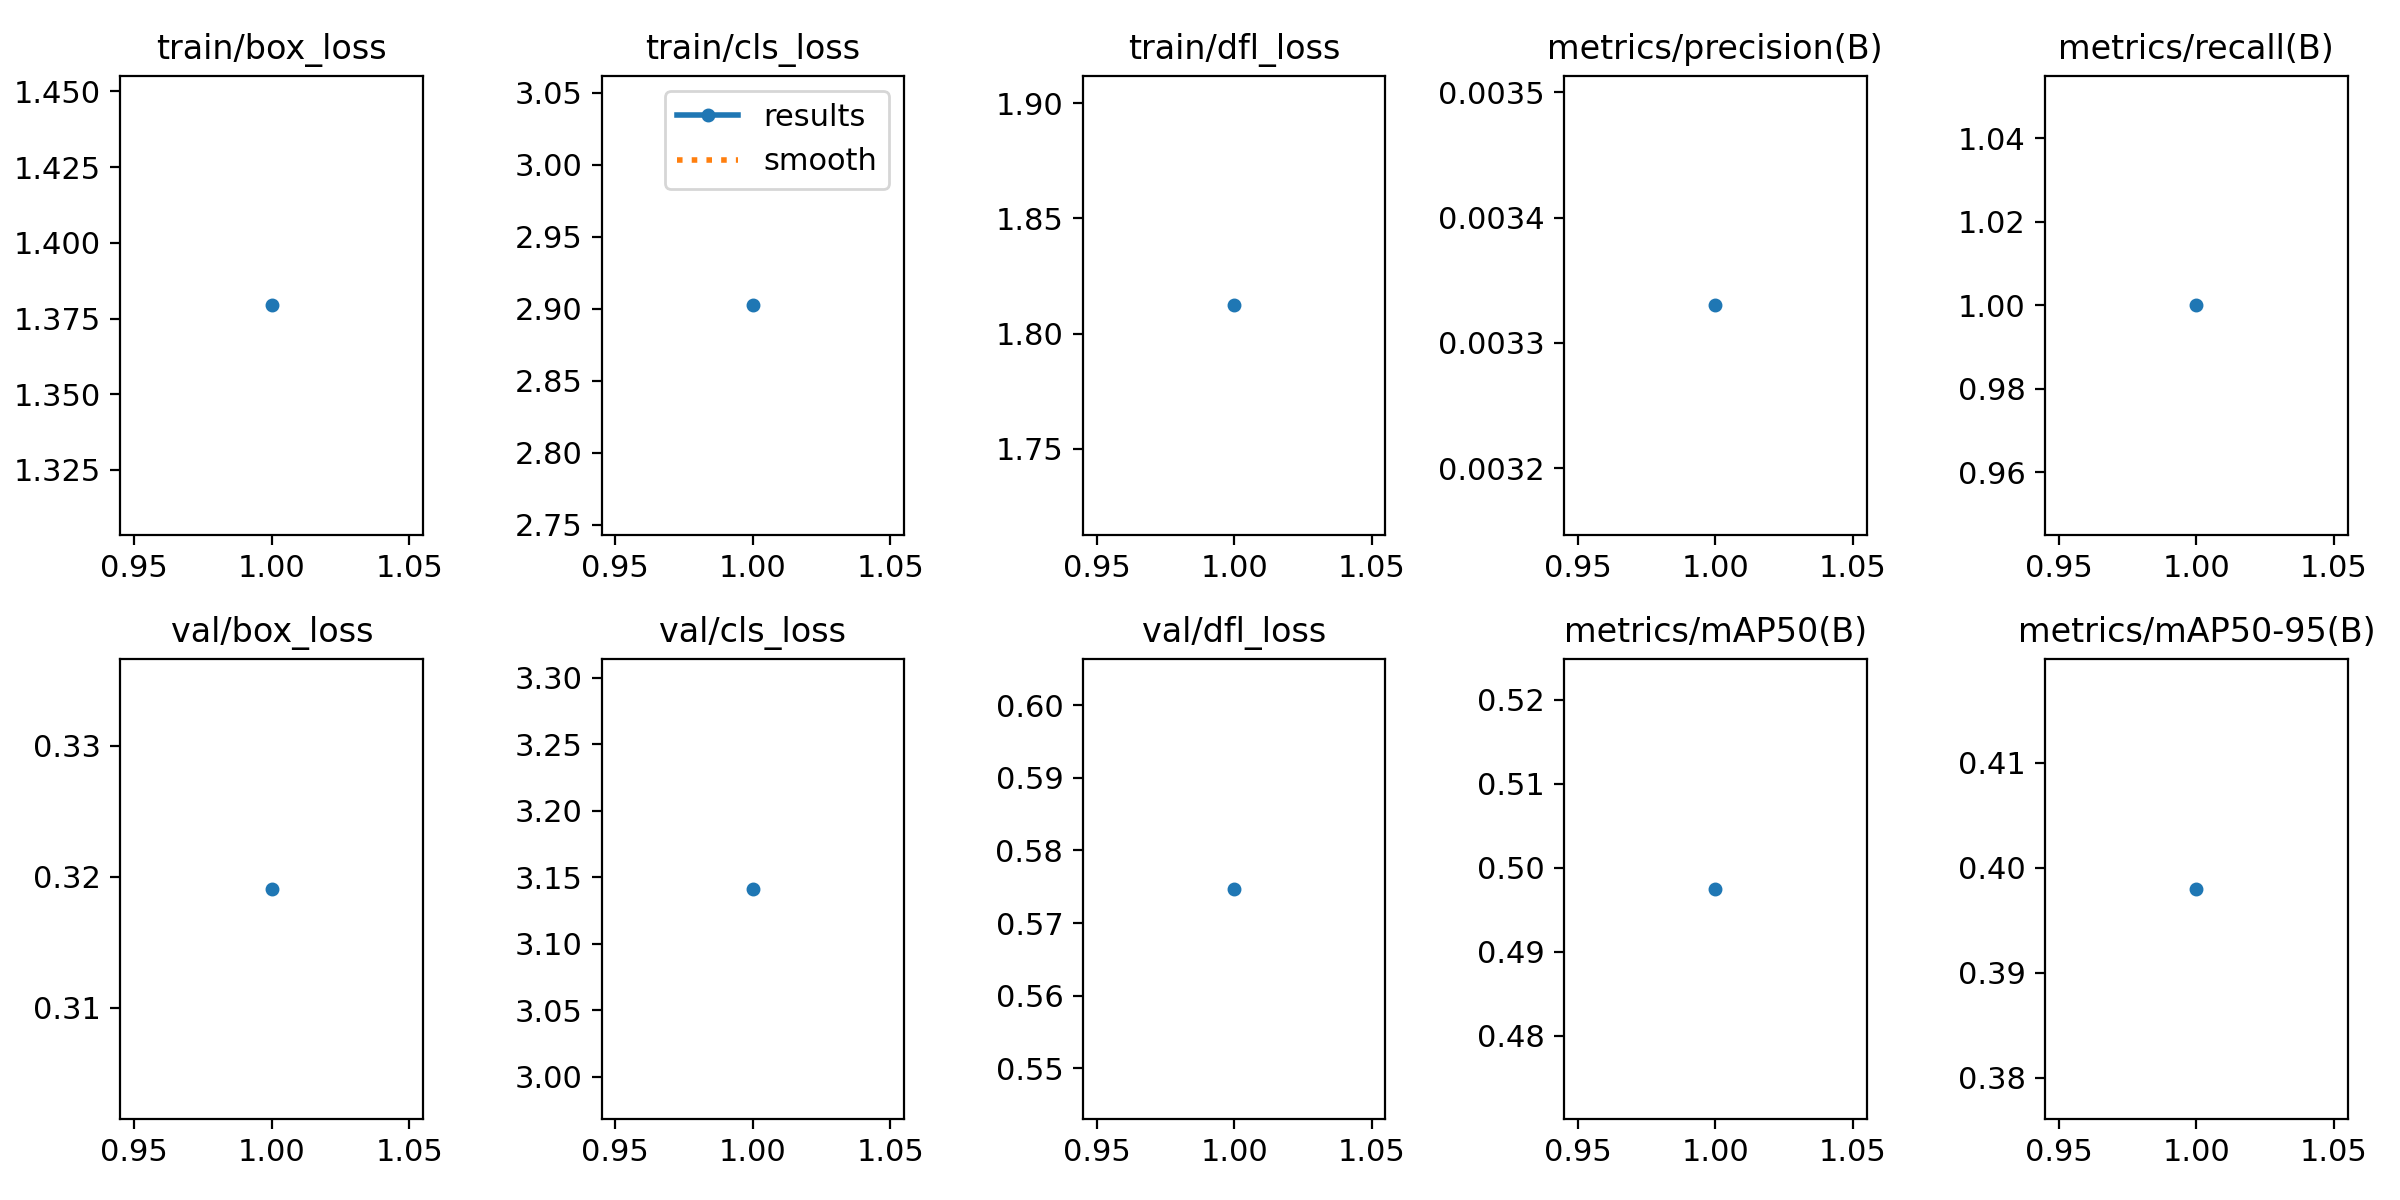

Data behind this chart, as committed beside it:
epoch, time, train/box_loss, train/cls_loss, train/dfl_loss, metrics/precision(B), metrics/recall(B), metrics/mAP50(B), metrics/mAP50-95(B), val/box_loss, val/cls_loss, val/dfl_loss, lr/pg0, lr/pg1, lr/pg2
1, 23.39, 1.379, 2.902, 1.812, 0.00333, 1, 0.4975, 0.398, 0.3191, 3.141, 0.5747, 0.00016, 0.00016, 0.00016
